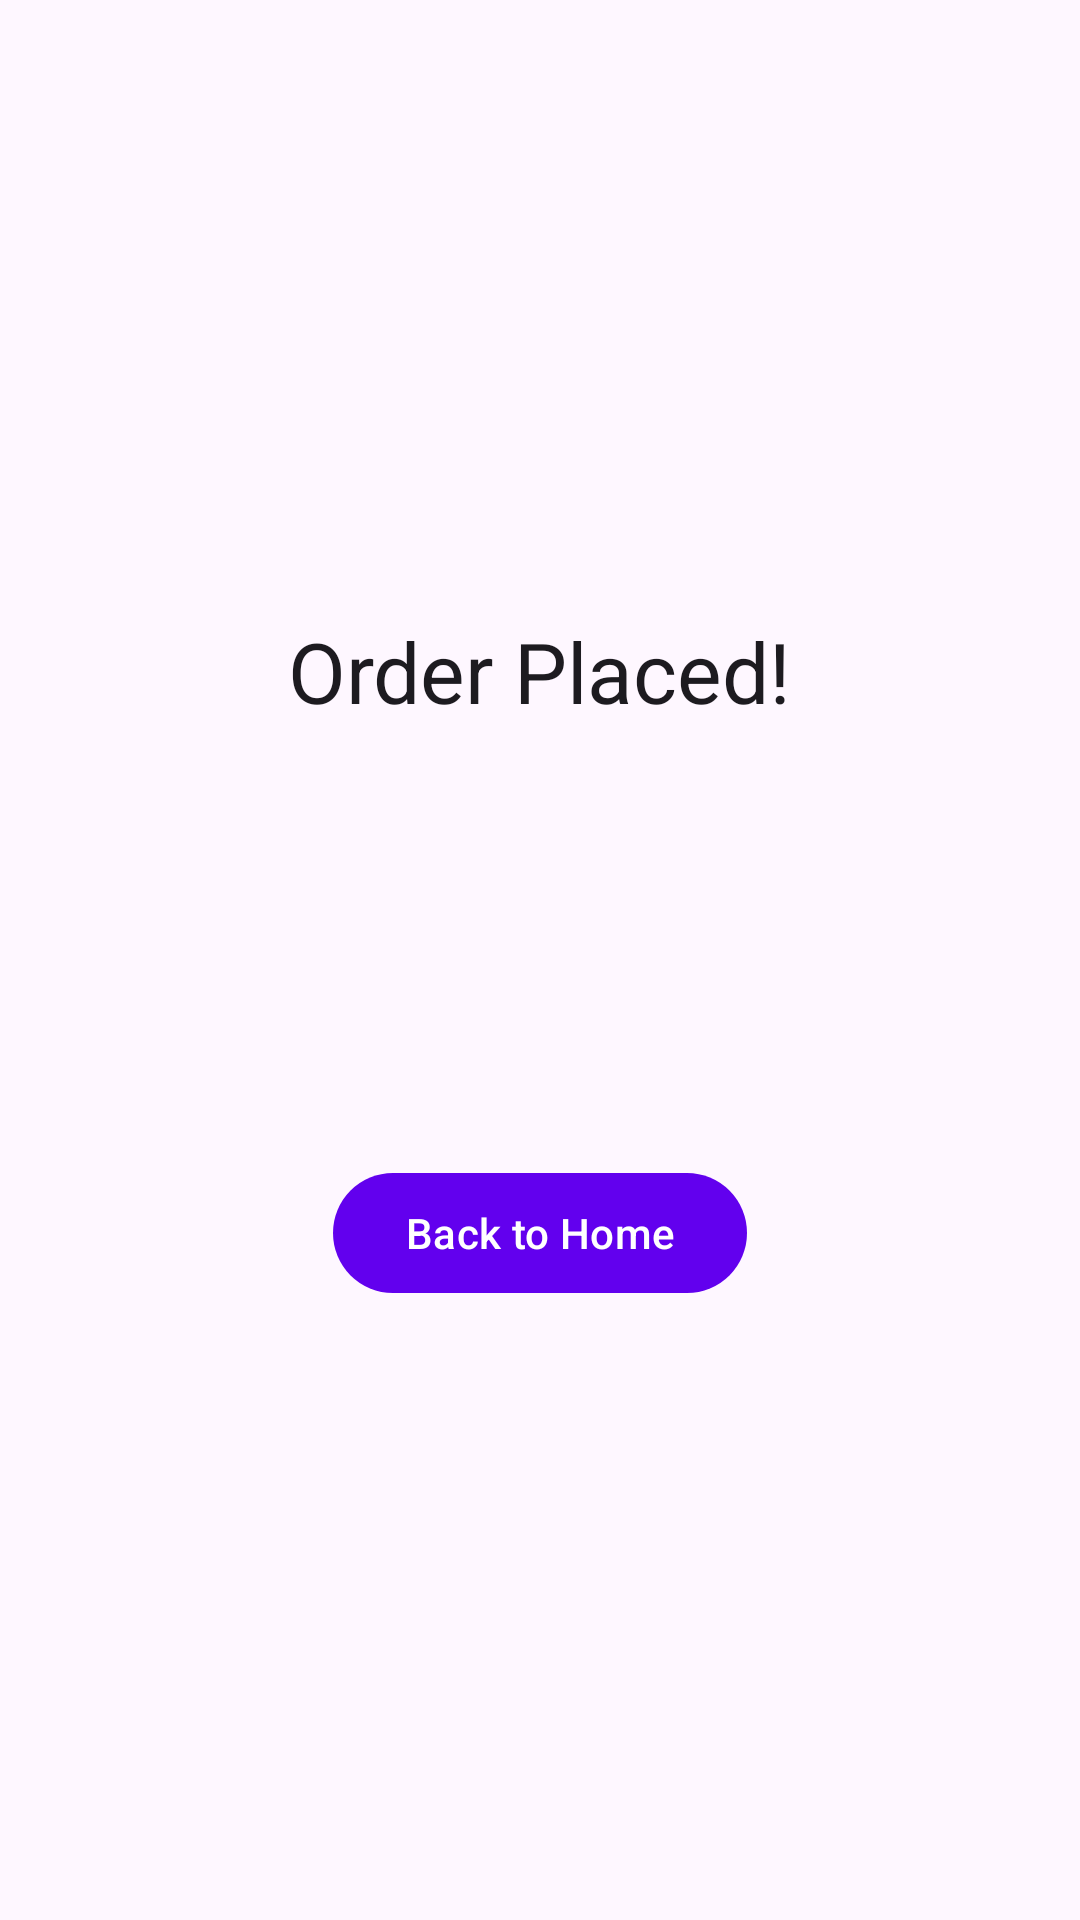

Here is an Android app screen rendered from its layout file. Give the layout XML and the strings, colors and styles it references.
<!-- AndroidManifest.xml: application theme Theme.MAPA -->
<!-- res/layout/fragment_order_confirmation.xml -->
<?xml version="1.0" encoding="utf-8"?>
<LinearLayout
    xmlns:android="http://schemas.android.com/apk/res/android"
    android:layout_width="match_parent"
    android:layout_height="match_parent"
    android:gravity="center"
    android:orientation="vertical"
    android:padding="32dp">

    <TextView
        android:layout_width="wrap_content"
        android:layout_height="wrap_content"
        android:text="@string/confirm_title"
        android:textAppearance="?attr/textAppearanceHeadlineMedium" />

    <TextView
        android:id="@+id/confirm_text_order_id"
        android:layout_width="wrap_content"
        android:layout_height="wrap_content"
        android:layout_marginTop="16dp"
        android:textAppearance="?attr/textAppearanceTitleLarge"
        android:textColor="?attr/colorPrimary" />

    <TextView
        android:id="@+id/confirm_text_total"
        android:layout_width="wrap_content"
        android:layout_height="wrap_content"
        android:layout_marginTop="8dp"
        android:textAppearance="?attr/textAppearanceTitleMedium" />

    
    <TextView
        android:id="@+id/confirmation_text_total_savings"
        android:layout_width="wrap_content"
        android:layout_height="wrap_content"
        android:layout_marginTop="4dp"
        android:textAppearance="?attr/textAppearanceLabelMedium"
        android:textColor="@color/color_savings_green"
        android:textStyle="bold"
        android:contentDescription="confirmation_text_total_savings"
        android:visibility="gone" />

    <TextView
        android:id="@+id/confirm_text_message"
        android:layout_width="wrap_content"
        android:layout_height="wrap_content"
        android:layout_marginTop="16dp"
        android:gravity="center"
        android:textAppearance="?attr/textAppearanceBodyLarge" />

    <com.google.android.material.button.MaterialButton
        android:id="@+id/confirm_button_home"
        android:layout_width="wrap_content"
        android:layout_height="wrap_content"
        android:layout_marginTop="32dp"
        android:contentDescription="confirm_button_home"
        android:text="@string/confirm_button_home" />

</LinearLayout>
<!-- resources referenced by this layout -->
<resources>
  <color name="color_savings_green">#FF388E3C</color>
  <string name="confirm_button_home">Back to Home</string>
  <string name="confirm_title">Order Placed!</string>
  <style name="Theme.MAPA" parent="Theme.Material3.DayNight.NoActionBar">
          <item name="colorPrimary">@color/purple_500</item>
          <item name="colorPrimaryVariant">@color/purple_700</item>
          <item name="colorOnPrimary">@color/white</item>
          <item name="colorSecondary">@color/teal_200</item>
          <item name="colorSecondaryVariant">@color/teal_700</item>
          <item name="colorOnSecondary">@color/black</item>
          <item name="android:statusBarColor" tools:targetApi="l">?attr/colorPrimaryVariant</item>
      </style>
  <color name="purple_500">#FF6200EE</color>
  <color name="purple_700">#FF3700B3</color>
  <color name="white">#FFFFFFFF</color>
  <color name="teal_200">#FF03DAC5</color>
  <color name="teal_700">#FF018786</color>
  <color name="black">#FF000000</color>
</resources>
